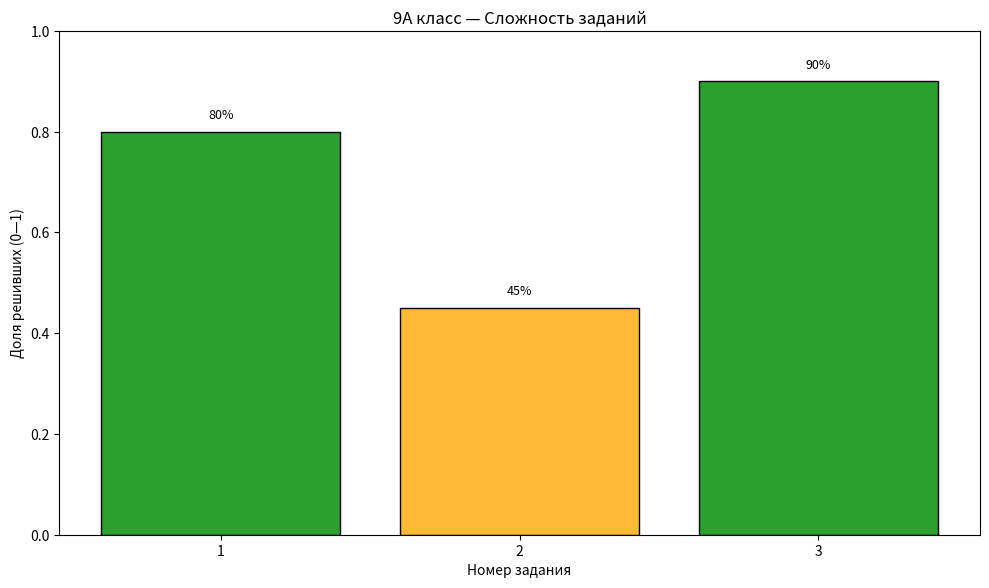
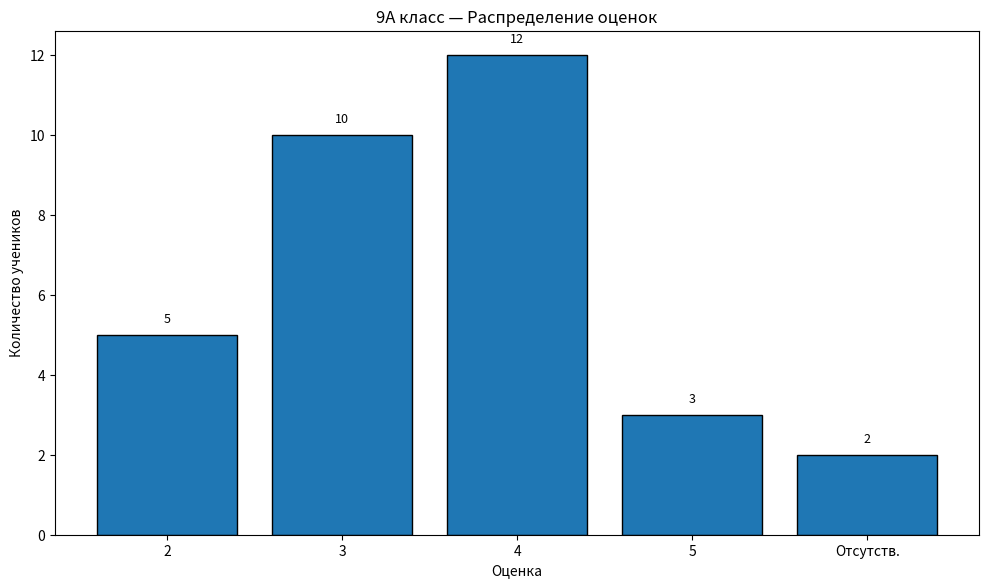
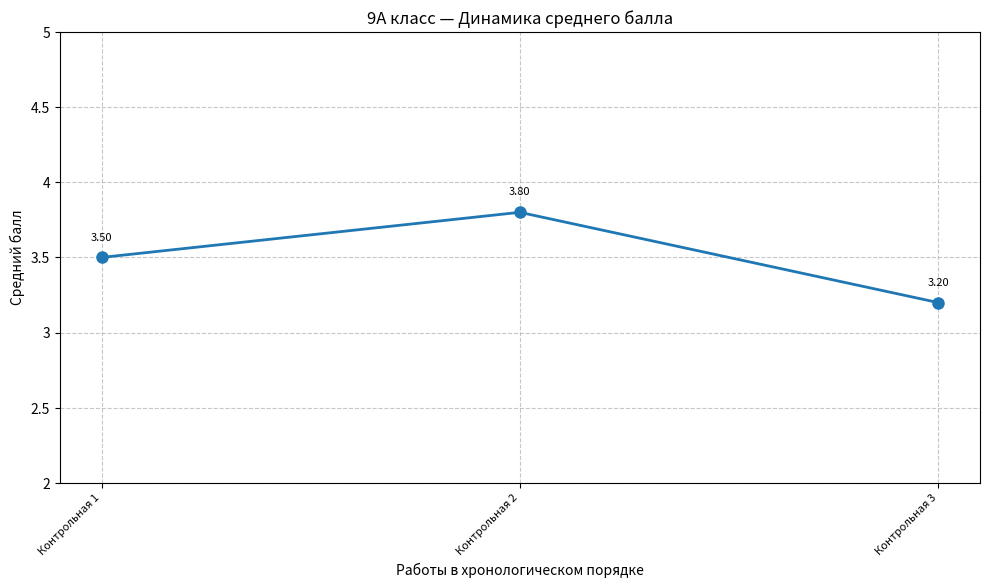

Here is the Python script that generated these plots, in order:
import os
import time
from typing import Dict, List, Optional, Tuple

import matplotlib.pyplot as plt
from matplotlib.backends.backend_pdf import PdfPages
import numpy as np


class GraphBuilder:
    """
    Класс для построения и сохранения графиков статистики.
    Методы сохраняют PDF, содержащий по одной странице на каждый график для режима.
    """

    def __init__(self, dpi: int = 150, figsize: Tuple[float, float] = (10, 6)) -> None:
        """
        :param dpi: разрешение сохраняемых изображений
        :param figsize: размер фигур matplotlib (ширина, высота)
        """
        self.dpi = dpi
        self.figsize = figsize

        # цвета для индексов силы (0..5). Можно поменять под стиль.
        self.strength_colors = {
            0: "#d62728",  # красный
            1: "#ff7f0e",  # оранжевый
            2: "#bcbd22",  # желто-зелёный
            3: "#2ca02c",  # зелёный
            4: "#1f77b4",  # синий
            5: "#9467bd",  # фиолетовый
        }

    # ---------- Helpers ----------

    @staticmethod
    def _ensure_dir(path: str) -> None:
        os.makedirs(path, exist_ok=True)

    @staticmethod
    def _normalize_percent_dict(data: Dict[int, float]) -> Dict[int, float]:
        """
        Приводит значения к диапазону 0..1 (если обнаружены 0..100 преобразует).
        """
        if not data:
            return {}
        vals = list(data.values())
        maxv = max(vals)
        if maxv > 1.0:
            # считаем, что это проценты 0..100
            return {k: float(v) / 100.0 for k, v in data.items()}
        else:
            return {k: float(v) for k, v in data.items()}

    @staticmethod
    def _difficulty_color(p: float) -> str:
        """Цвет столбца по доле правильных (p в 0..1)."""
        if p < 0.4:
            return "#d62728"  # red
        if p < 0.7:
            return "#ffbb33"  # yellow/orange
        return "#2ca02c"  # green

    # ---------- Основные графики ----------

    def plot_task_difficulty(
        self,
        difficulty: Dict[int, float],
        pdf_pages: PdfPages,
        title: Optional[str] = None
    ) -> None:
        """
        Строит bar-chart: по X — номера заданий, по Y — доля решивших (0..1).
        Добавляет страницу в переданный PdfPages.
        :param difficulty: dict {task_number: percent_solved} (percent 0..1 or 0..100)
        :param pdf_pages: открытый PdfPages (файл будет записан туда)
        :param title: заголовок (опционально)
        """
        if not difficulty:
            raise ValueError("difficulty пустой")

        data = self._normalize_percent_dict(difficulty)
        tasks = sorted(data.keys())
        values = [data[t] for t in tasks]

        fig, ax = plt.subplots(figsize=self.figsize, dpi=self.dpi)
        colors = [self._difficulty_color(v) for v in values]

        ax.bar(tasks, values, color=colors, edgecolor="black")
        ax.set_xlabel("Номер задания")
        ax.set_ylabel("Доля решивших (0—1)")
        ax.set_ylim(0, 1.0)
        ax.set_xticks(tasks)
        ax.set_xticklabels([str(t) for t in tasks], rotation=0)
        ax.set_title(title or "Сложность заданий (доля решивших)")

        # подписи значений сверху столбиков
        for x, y in zip(tasks, values):
            ax.text(x, y + 0.02, f"{y:.0%}", ha="center", va="bottom", fontsize=9)

        fig.tight_layout()
        pdf_pages.savefig(fig)
        plt.close(fig)

    def plot_grade_distribution(
        self,
        grades: Dict[int, int],
        absent_count: int,
        pdf_pages: PdfPages,
        title: Optional[str] = None,
        include_range: Optional[Tuple[int, int]] = None
    ) -> None:
        """
        Гистограмма распределения оценок. Если какие-то оценки отсутствуют — добавляются с 0.
        В конец добавляется отдельный столбец "Отсутств." с числом отсутствующих.
        :param grades: {grade_value: count}
        :param absent_count: количество отсутствующих
        :param pdf_pages: PdfPages для записи страницы
        :param include_range: опционально (min_grade, max_grade) — чтобы всегда отображать фиксированный ряд оценок
        """
        # определяем диапазон оценок, который хотим показать
        if include_range:
            min_g, max_g = include_range
        else:
            if grades:
                min_g = min(grades.keys())
                max_g = max(grades.keys())
            else:
                min_g, max_g = 1, 5  # разумный дефолт

        grades_full = {g: int(grades.get(g, 0)) for g in range(min_g, max_g + 1)}
        labels = [str(g) for g in range(min_g, max_g + 1)]
        counts = [grades_full[int(l)] for l in labels]

        # добавляем отсутствующих как отдельный столбец
        labels.append("Отсутств.")
        counts.append(int(absent_count))

        fig, ax = plt.subplots(figsize=self.figsize, dpi=self.dpi)
        bars = ax.bar(range(len(labels)), counts, color="#1f77b4", edgecolor="black")

        ax.set_xticks(range(len(labels)))
        ax.set_xticklabels(labels, rotation=0)
        ax.set_xlabel("Оценка")
        ax.set_ylabel("Количество учеников")
        ax.set_title(title or "Распределение оценок")

        # подписи над столбиками
        for rect, val in zip(bars, counts):
            height = rect.get_height()
            ax.text(rect.get_x() + rect.get_width() / 2.0, height + max(counts) * 0.02, str(val),
                    ha='center', va='bottom', fontsize=9)

        fig.tight_layout()
        pdf_pages.savefig(fig)
        plt.close(fig)

    def plot_strength_stacked(
        self,
        strength_data: Dict[int, Dict[int, int]],
        pdf_pages: PdfPages,
        title: Optional[str] = None
    ) -> None:
        """
        Строит stacked bar chart по заданиям: для каждого задания показываются сегменты,
        соответствующие индексам силы (0..5). Нулевые по всей задаче индексы пропускаются визуально.
        :param strength_data: {task_number: {strength_index: count, ...}, ...}
        :param pdf_pages: PdfPages для записи
        :param title: заголовок
        """
        if not strength_data:
            raise ValueError("strength_data пустой")

        tasks = sorted(strength_data.keys())
        # список индексов, которые встречаются хотя бы в одном задании
        present_indices = sorted({idx for td in strength_data.values() for idx in td.keys() if td[idx] > 0})
        if not present_indices:
            raise ValueError("Нет ненулевых индексов в strength_data")

        # подготовка матрицы высот: rows = индексы по порядку present_indices, cols = задачи
        matrix = []
        for idx in present_indices:
            row = [strength_data[t].get(idx, 0) for t in tasks]
            matrix.append(row)
        matrix = np.array(matrix)  # shape (K, T)

        fig, ax = plt.subplots(figsize=self.figsize, dpi=self.dpi)

        bottoms = np.zeros(len(tasks), dtype=float)
        for row_idx, idx in enumerate(present_indices):
            values = matrix[row_idx]
            color = self.strength_colors.get(idx, None)
            if color is None:
                # fallback to a colormap if index > known
                cmap = plt.get_cmap("tab20")
                color = cmap(row_idx % 20)
            ax.bar(tasks, values, bottom=bottoms, color=color, edgecolor="black", label=f"Сила {idx}")
            bottoms += values

        ax.set_xlabel("Номер задания")
        ax.set_ylabel("Количество учеников")
        ax.set_title(title or "Распределение по индексам силы (stacked)")
        ax.set_xticks(tasks)
        ax.set_xticklabels([str(t) for t in tasks], rotation=0)
        ax.legend(title="Индексы силы", bbox_to_anchor=(1.02, 1), loc='upper left')
        for i, t in enumerate(tasks):
            total = int(np.sum(matrix[:, i]))
            ax.text(t, int(bottoms[i]) + max(1, int(bottoms.max()) * 0.02), str(total),
                    ha="center", va="bottom", fontsize=8)

        fig.tight_layout(rect=[0, 0, 0.85, 1])  # оставляем место под легенду справа
        pdf_pages.savefig(fig)
        plt.close(fig)


    def build_mode1_pdf(
        self,
        difficulty: Dict[int, float],
        grades: Dict[int, int],
        absent_count: int,
        output_pdf_path: str,
        title_prefix: Optional[str] = None
    ) -> str:
        """
        Режим 1: два графика (сложность заданий + распределение оценок).
        Сохраняет один PDF файл по пути output_pdf_path.
        :return: путь к сохранённому PDF
        """
        self._ensure_dir(os.path.dirname(output_pdf_path) or ".")
        with PdfPages(output_pdf_path) as pdf:
            self.plot_task_difficulty(difficulty, pdf, title=f"{title_prefix or ''} — Сложность заданий")
            self.plot_grade_distribution(grades, absent_count, pdf, title=f"{title_prefix or ''} — Распределение оценок")
        return output_pdf_path

    def build_mode2_pdf(
        self,
        difficulty: Dict[int, float],
        grades: Dict[int, int],
        absent_count: int,
        strength_data: Dict[int, Dict[int, int]],
        output_pdf_path: str,
        title_prefix: Optional[str] = None
    ) -> str:

        self._ensure_dir(os.path.dirname(output_pdf_path) or ".")
        with PdfPages(output_pdf_path) as pdf:
            self.plot_task_difficulty(difficulty, pdf, title=f"{title_prefix or ''} — Сложность заданий")
            self.plot_grade_distribution(grades, absent_count, pdf, title=f"{title_prefix or ''} — Распределение оценок")
            self.plot_strength_stacked(strength_data, pdf, title=f"{title_prefix or ''} — Силовой состав решающих")
        return output_pdf_path

    def plot_avg_timeline(
            self,
            avg_data: Dict[str, Tuple[float, str]],  # name -> (avg, date)
            pdf_pages: PdfPages,
            title: Optional[str] = None
    ) -> None:
        """
        Строит линейный график изменения среднего балла по работам.
        Ось Y всегда от 2 до 5 (стандартный диапазон школьных оценок).
        :param avg_data: Словарь {название работы: (средний балл, дата)}
        :param pdf_pages: PdfPages для записи
        :param title: заголовок
        """
        if not avg_data:
            raise ValueError("avg_data пустой")

        # Сортируем работы по дате
        sorted_items = sorted(avg_data.items(), key=lambda x: x[1][1])
        names = [item[0] for item in sorted_items]
        avgs = [item[1][0] for item in sorted_items]

        fig, ax = plt.subplots(figsize=self.figsize, dpi=self.dpi)

        ax.plot(range(len(names)), avgs, marker='o', linestyle='-',
                color='#1f77b4', linewidth=2, markersize=8)
        ax.set_xlabel("Работы в хронологическом порядке")
        ax.set_ylabel("Средний балл")
        ax.set_title(title or "Динамика среднего балла по работам")

        # Фиксируем ось Y от 2 до 5 (стандартный диапазон оценок)
        ax.set_ylim(2, 5)
        ax.set_yticks([2, 2.5, 3, 3.5, 4, 4.5, 5])
        ax.set_yticklabels(['2', '2.5', '3', '3.5', '4', '4.5', '5'])

        ax.set_xticks(range(len(names)))
        ax.set_xticklabels(names, rotation=45, ha='right', fontsize=8)

        ax.grid(True, linestyle='--', alpha=0.7)

        # Подписи значений над точками
        for i, (avg, name) in enumerate(zip(avgs, names)):
            ax.text(i, avg + 0.1, f"{avg:.2f}", ha='center', va='bottom', fontsize=8)

        fig.tight_layout()
        pdf_pages.savefig(fig)
        plt.close(fig)

    def build_mode3_pdf(
            self,
            difficulty: Dict[int, float],
            grades: Dict[int, int],
            absent_count: int,
            avg_timeline: Dict[str, Tuple[float, str]],  # данные для динамики
            output_pdf_path: str,
            title_prefix: Optional[str] = None
    ) -> str:
        """
        Режим 3: три графика (сложность заданий + распределение оценок + динамика среднего балла).
        Сохраняет один PDF файл по пути output_pdf_path.
        :return: путь к сохранённому PDF
        """
        self._ensure_dir(os.path.dirname(output_pdf_path) or ".")
        with PdfPages(output_pdf_path) as pdf:
            self.plot_task_difficulty(difficulty, pdf, title=f"{title_prefix or ''} — Сложность заданий")
            self.plot_grade_distribution(grades, absent_count, pdf,
                                         title=f"{title_prefix or ''} — Распределение оценок")
            self.plot_avg_timeline(avg_timeline, pdf, title=f"{title_prefix or ''} — Динамика среднего балла")
        return output_pdf_path







# # пример данных
# difficulty = {1: 87, 2: 64, 3: 41, 4: 20, 5: 80}
# grades = {5: 4, 4: 6, 3: 3, 2: 1}
# absent_count = 2
# strength_data = {
#     1: {0: 2, 1: 3, 2: 4},
#     2: {1: 5, 3: 2},
#     3: {0: 1, 2: 3, 5: 1},
# }
#
# gb = GraphBuilder()
# out1 = gb.build_mode1_pdf(difficulty, grades, absent_count, "graphs/mode1_example.pdf", title_prefix="Работа #123")
# out2 = gb.build_mode2_pdf(difficulty, grades, absent_count, strength_data, "graphs/mode2_example.pdf")
# print("Saved:", out1, out2)

avg_timeline_data = {
    "Контрольная 1": (3.5, "2025-02-01"),
    "Контрольная 2": (3.8, "2025-02-15"),
    "Контрольная 3": (3.2, "2025-03-01")
}

builder = GraphBuilder()
builder.build_mode3_pdf(
    difficulty={1: 0.8, 2: 0.45, 3: 0.9},
    grades={2: 5, 3: 10, 4: 12, 5: 3},
    absent_count=2,
    avg_timeline=avg_timeline_data,
    output_pdf_path="mode3_report.pdf",
    title_prefix="9А класс"
)
